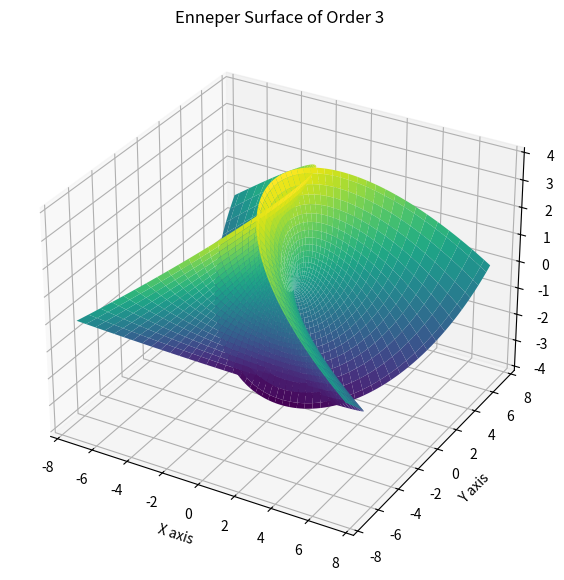

Write the Python code that produced this figure.

import numpy as np
import matplotlib.pyplot as plt
from mpl_toolkits.mplot3d import Axes3D

# Parameters
u = np.linspace(-2, 2, 100)
v = np.linspace(-2, 2, 100)
u, v = np.meshgrid(u, v)

# Enneper surface of order 3
x = u - (u**3)/3 + u*v**2
y = v - (v**3)/3 + v*u**2
z = u**2 - v**2

# Plotting the surface
fig = plt.figure(figsize=(10, 7))
ax = fig.add_subplot(111, projection='3d')
ax.plot_surface(x, y, z, cmap='viridis')

# Setting the title and labels
ax.set_title('Enneper Surface of Order 3')
ax.set_xlabel('X axis')
ax.set_ylabel('Y axis')
ax.set_zlabel('Z axis')

plt.show()

